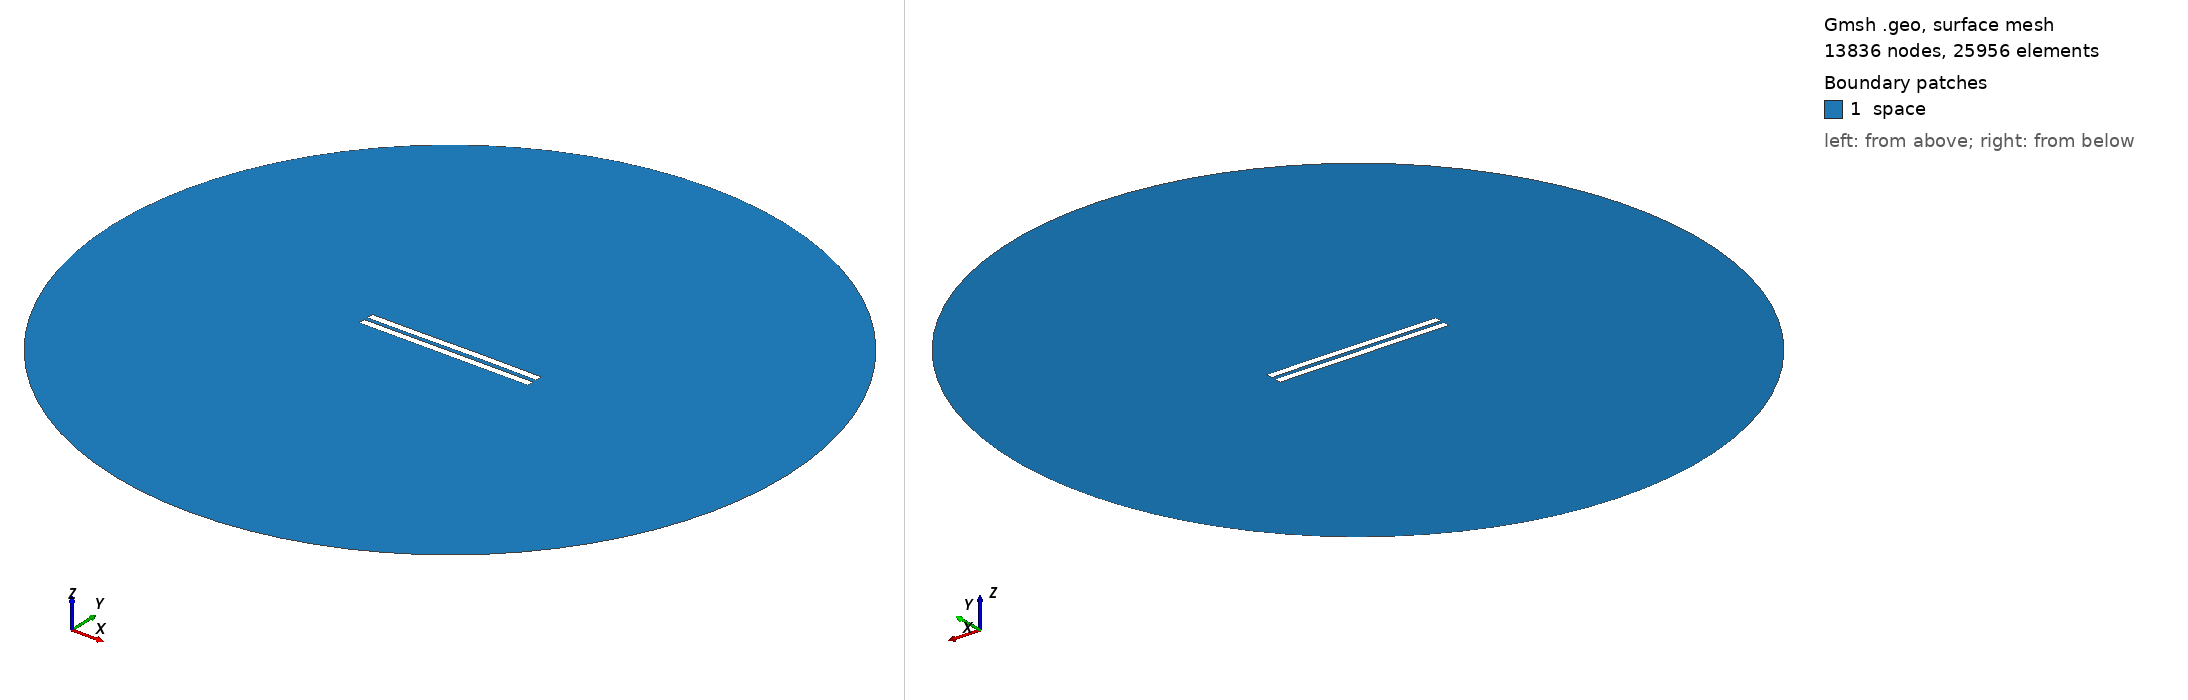

Gmsh geometry script, surface-meshed: 13836 nodes, 25956 surface elements. Boundary patches (legend numbers): 1 space. Left view from above one corner, right view from below the opposite corner. Legend entries are the model's physical surfaces. The drawing asked Gmsh for element sizes between 1% and 20% of the model's largest extent; the script's own settings can give other sizes.

=== 3083.geo (drawn) ===
//---------------------------------------
// Geometry kernel
//---------------------------------------

SetFactory("OpenCASCADE");



//---------------------------------------
// Parameters of the geometry
//---------------------------------------

// Overetch of the upper plate
overetch = 0.0;

// Distance between the plates
distance = 2.5;

// Discretization over the x axis (for the deformation)
nx = 50; 

// Length of the plate
L = 100 - overetch; 

// Number of modes
n = 4; 

// 1st mode coefficient
coeff(1) = 0.15;
beta(1) = 0.596864 * 3.1415926535 / L;

// 2nd mode coefficient
coeff(2) = 0.07499999999999998;
beta(2) = 1.49418 * 3.1415926535 / L;

// 3rd mode coefficient
coeff(3) = -0.075;
beta(3) = 2.50025 * 3.1415926535 / L;

// 4th mode coefficient
coeff(4) = 0.0;
beta(4) = 3.49999 * 3.1415926535 / L;



//---------------------------------------
// Upper plate (deformed rectangle)
//---------------------------------------

// Coordiantes of the upper plate
xmin = -50;
xmax = 50 - overetch;

// Height of the upper plate
yheight = 4 - 2 * overetch;

// Indexes of the points
UpperID[] = {};
LowerID[] = {};
LeftID[] = {};
RightID[] = {};

// Point index
p = 1;

// Horizontal edges
For i In {1:nx}
    x = xmin + (i-1)*(xmax - xmin)/(nx-1);

    y_bottom = distance / 2 + overetch;
    For j In {1:n}
        C = (Cosh(beta(j)*L) + Cos(beta(j)*L)) / (Sinh(beta(j)*L) + Sin(beta(j)*L));
        y_bottom  = y_bottom + coeff(j) * (Cosh(beta(j)*(x+50)) - Cos(beta(j)*(x+50)) - C * (Sinh(beta(j)*(x+50)) - Sin(beta(j)*(x+50))));
    EndFor

    y_top = y_bottom + yheight;

    Point(p) = {x, y_top, 0, 1.0};
    UpperID[i] = p;
    p = p + 1;

    Point(p) = {x, y_bottom, 0, 1.0};
    LowerID[i] = p;
    p = p + 1;
EndFor

// Create point lists
UpperPts[] = {}; LowerPts[] = {};
For i In {1:nx}
  UpperPts[] += {UpperID[i]};
  LowerPts[] += {LowerID[i]};
EndFor

// Build splines
Spline(1) = {UpperPts[]};
Spline(2) = {LowerPts[]};
Line(3) = {LowerPts[nx-1], UpperPts[nx-1]};
Line(4) = {LowerPts[0], UpperPts[0]};

// Build the plane surface
Curve Loop(1) = {2, 3, -1, -4};
Plane Surface(1) = {1};



//---------------------------------------
// Lower plate (rectangle)
//---------------------------------------

// Vertices
Point(1001) = {-50, -1, 0, 1.0};
Point(1002) = { 50, -1, 0, 1.0};
Point(1003) = { 50,  -5, 0, 1.0};
Point(1004) = {-50,  -5, 0, 1.0};

// Edges
Line(5) = {1001, 1002};
Line(6) = {1002, 1003};
Line(7) = {1003, 1004};
Line(8) = {1004, 1001};

// Plane surface
Line Loop(2) = {5, 6, 7, 8};
Plane Surface(2) = {2}; 



//---------------------------------------
// Outer (fictious) boundary
//---------------------------------------

// Points
Point(1005) = {0, 0, 0};       // Center
Point(1006) = {200, 0, 0};     // Start point
Point(1007) = {0, 200, 0};     // 90 degrees
Point(1008) = {-200, 0, 0};    // 180 degrees
Point(1009) = {0, -200, 0};    // 270 degrees

// Circle arcs (each needs start, center, end)
Circle(9) = {1006, 1005, 1007};
Circle(10) = {1007, 1005, 1008};
Circle(11) = {1008, 1005, 1009};
Circle(12) = {1009, 1005, 1006};

// Plane surface for the entire domain
Curve Loop(3) = {9, 10, 11, 12};
Surface(3) = {3};

// Subtract the plates from the whole domain to obtain the actual domain where we want to solve the equations
BooleanDifference{ Surface{3}; Delete; }{ Surface{1}; Surface{2}; Delete; }




//---------------------------------------
// Transfinite Lines/Curves
//---------------------------------------

// Set the number of points on the boundaries
r = 7;

// Plates
Transfinite Curve {1, 2} = 50*r Using Progression 1;
Transfinite Curve {3, 4} = 2*r Using Progression 1;
Transfinite Line {5, 7} = 50*r Using Progression 1;
Transfinite Line {6, 8} = 2*r Using Progression 1;

// Outer boundary
Transfinite Line {9, 10, 11, 12} = 20 Using Progression 1;



//---------------------------------------
// Physical groups
//---------------------------------------                

// Physical curves (boundaries)
Physical Line("force_segment", 10) = {2};
Physical Line("upper_plate", 11) = {1, 3, 4};
Physical Line("lower_plate", 12) = {5, 6, 7, 8};
Physical Line("boundary", 20) = {9, 10, 11, 12};

// Physical Surfaces
Physical Surface("space", 30) = {3};



//---------------------------------------
// 6. Generate the Mesh
//---------------------------------------

// 2D mesh generation
Mesh 2;
